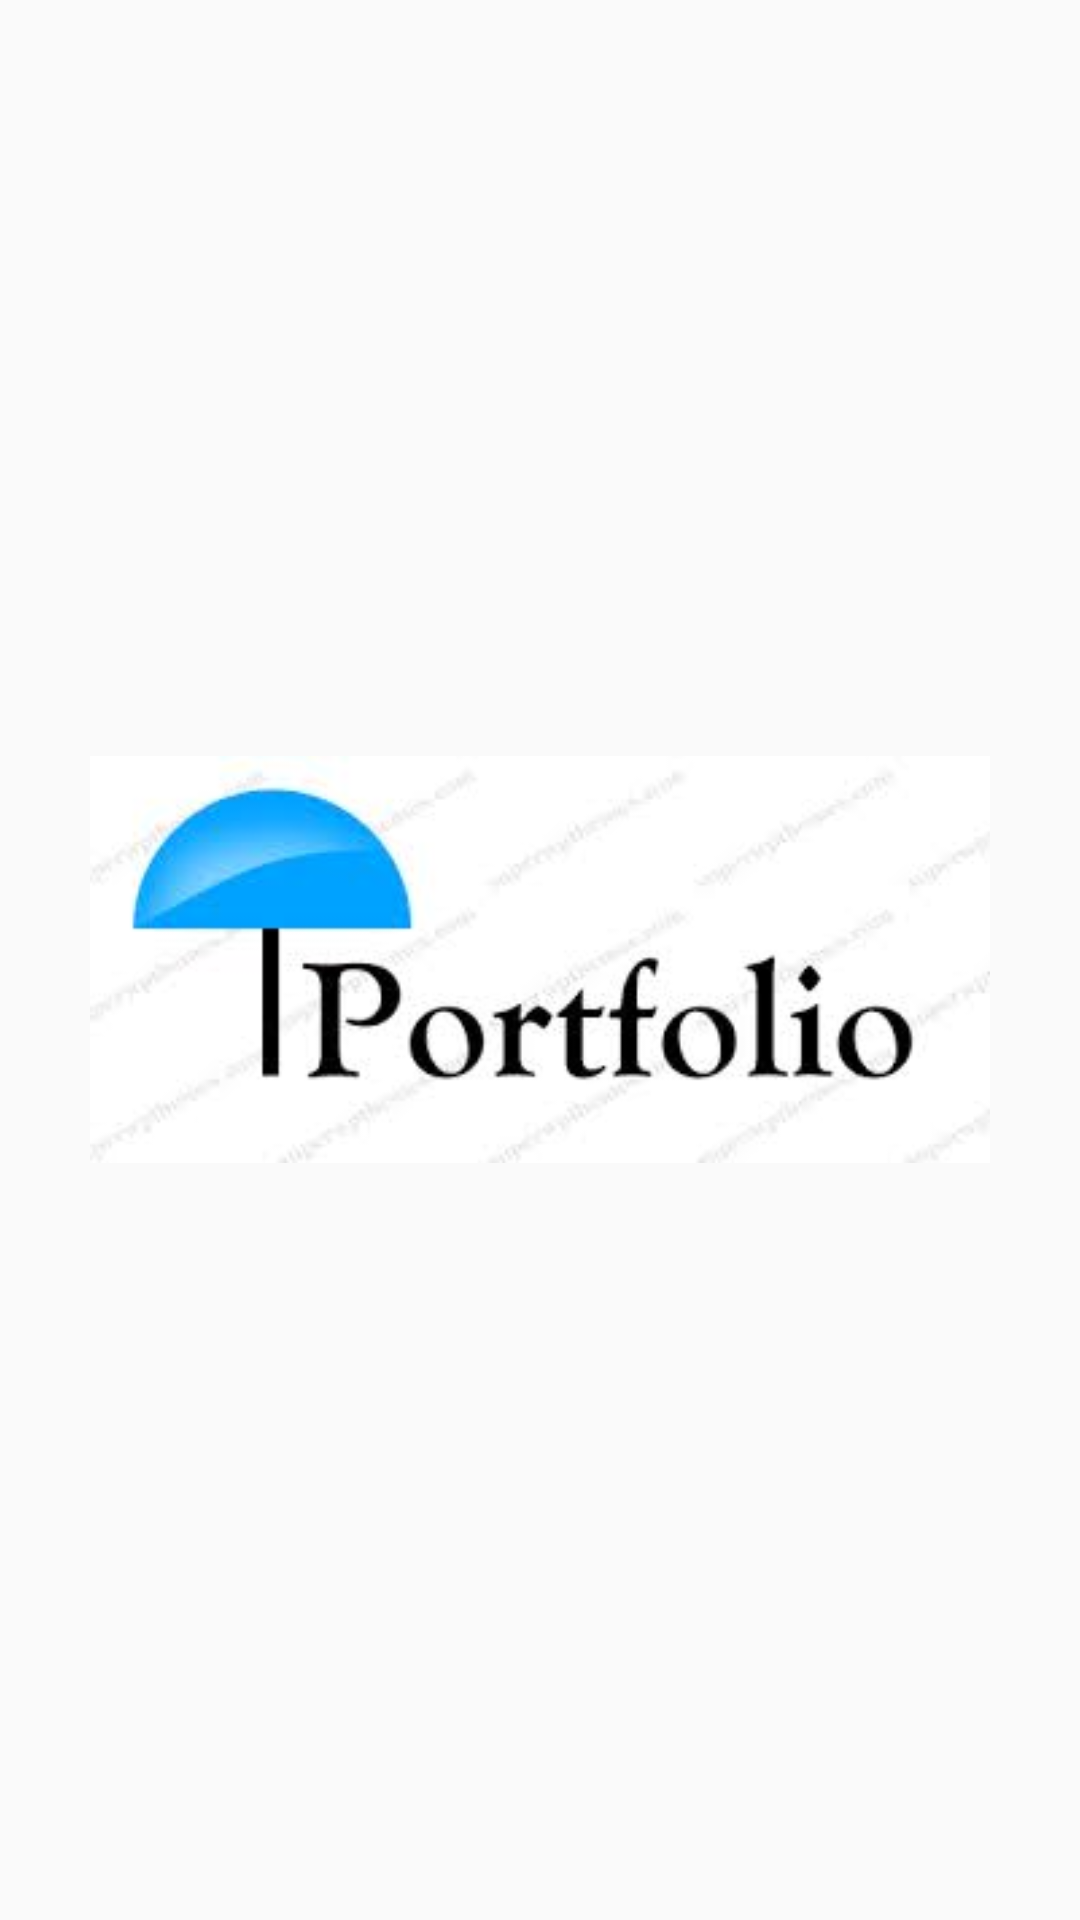

The Android layout XML behind this screen, and the referenced resources:
<!-- AndroidManifest.xml: application theme AppTheme -->
<!-- res/layout/splash.xml -->
<?xml version="1.0" encoding="utf-8"?>
<LinearLayout xmlns:android="http://schemas.android.com/apk/res/android"
    android:layout_width="match_parent"
    android:layout_height="match_parent"
     android:gravity="center">


    <ImageView
        android:layout_width="match_parent"
        android:layout_height="wrap_content"
        android:id="@+id/logo"
        android:layout_margin="30dp"
        android:src="@drawable/logo"
        />
</LinearLayout>
<!-- resources referenced by this layout -->
<resources>
  <!-- drawable logo: png bitmap (drawable, 5388 bytes) -->
  <style name="AppTheme" parent="Theme.AppCompat.Light.NoActionBar">
          
          <item name="colorPrimary">@color/colorPrimary</item>
          <item name="colorPrimaryDark">@color/colorPrimaryDark</item>
          <item name="colorAccent">@color/colorAccent</item>
      </style>
  <color name="colorPrimary">#3F51B5</color>
  <color name="colorPrimaryDark">#303F9F</color>
  <color name="colorAccent">#FF4081</color>
</resources>
